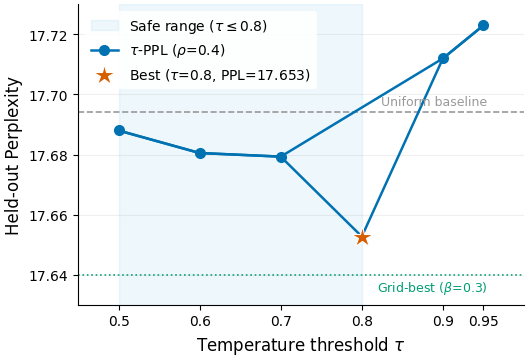

Recreate this plot in Python. (Note: this script raises an exception after producing the figure.)
import matplotlib
matplotlib.use('Agg')
import matplotlib.pyplot as plt
import matplotlib.patches as mpatches
import numpy as np

plt.rcParams.update({
    'font.family': 'DejaVu Sans',
    'font.size': 11,
    'axes.titlesize': 13,
    'axes.labelsize': 12,
    'xtick.labelsize': 10,
    'ytick.labelsize': 10,
    'legend.fontsize': 10,
    'figure.dpi': 300,
    'savefig.dpi': 300,
    'savefig.bbox': 'tight',
    'savefig.pad_inches': 0.05,
    'axes.spines.top': False,
    'axes.spines.right': False,
    'lines.linewidth': 1.8,
})

# Data
tau = np.array([0.5, 0.6, 0.7, 0.8, 0.9, 0.95])
ppl = np.array([17.688, 17.6805, 17.6793, 17.6527, 17.712, 17.723])

uniform_ppl = 17.694
grid_best_ppl = 17.64

best_idx = 3  # tau=0.8

fig, ax = plt.subplots(figsize=(5.5, 3.8))

# Safe range shading (tau 0.5 to 0.8, PPL better than uniform)
ax.axvspan(0.5, 0.8, alpha=0.10, color='#56B4E9', zorder=0,
           label=r'Safe range ($\tau \leq 0.8$)')

# Reference lines
ax.axhline(uniform_ppl, color='#999999', linestyle='--', linewidth=1.2, zorder=1)
ax.text(0.955, uniform_ppl + 0.0015, 'Uniform baseline', fontsize=9,
        color='#999999', ha='right', va='bottom')

ax.axhline(grid_best_ppl, color='#009E73', linestyle=':', linewidth=1.2, zorder=1)
ax.text(0.955, grid_best_ppl - 0.0015, r'Grid-best ($\beta$=0.3)', fontsize=9,
        color='#009E73', ha='right', va='top')

# Main curve (non-best points)
mask = np.ones(len(tau), dtype=bool)
mask[best_idx] = False
ax.plot(tau[mask], ppl[mask], 'o-', color='#0072B2', markersize=7,
        zorder=3, label=r'$\tau$-PPL ($\rho$=0.4)')

# Connect all points with line
ax.plot(tau, ppl, '-', color='#0072B2', zorder=2)

# Best point (star marker)
ax.plot(tau[best_idx], ppl[best_idx], '*', color='#D55E00', markersize=16,
        zorder=4, markeredgecolor='white', markeredgewidth=0.8,
        label=r'Best ($\tau$=0.8, PPL=17.653)')

# Axis config
ax.set_xlabel(r'Temperature threshold $\tau$')
ax.set_ylabel('Held-out Perplexity')
ax.set_xlim(0.45, 1.0)
ax.set_ylim(17.63, 17.73)
ax.set_xticks(tau)
ax.set_xticklabels([str(t) for t in tau])

# Legend
ax.legend(loc='upper left', framealpha=0.9, edgecolor='none')

# Light grid
ax.grid(True, alpha=0.2, axis='y', zorder=0)

plt.tight_layout()

outdir = '/root/provenance_weight_training/output/figures'
plt.savefig(f'{outdir}/tau_sweep_rho04.pdf')
plt.savefig(f'{outdir}/tau_sweep_rho04.png')
plt.close()

print(f'Saved PDF and PNG to {outdir}/')
